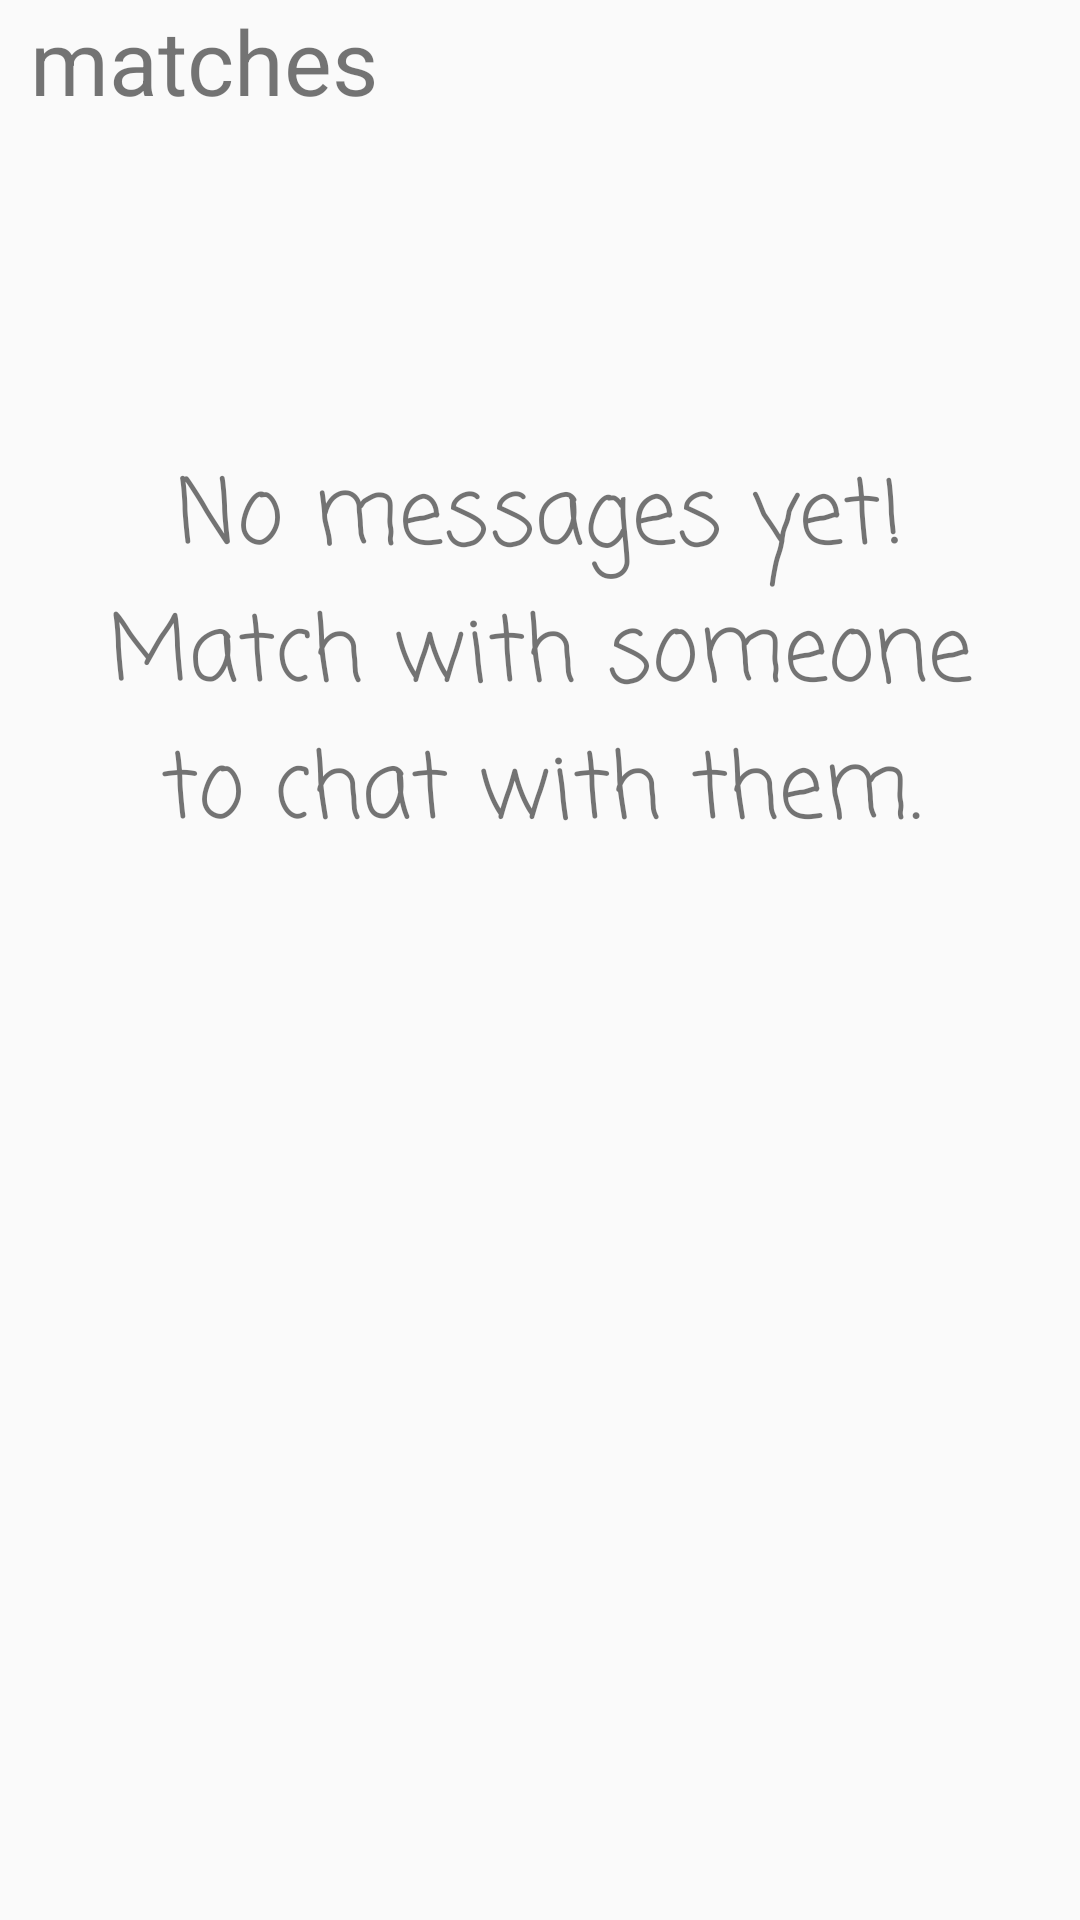

Layout XML and referenced resources for this Android screen:
<!-- AndroidManifest.xml: application theme AppTheme -->
<!-- res/layout/content_matches.xml -->
<?xml version="1.0" encoding="utf-8"?>
<RelativeLayout xmlns:android="http://schemas.android.com/apk/res/android"
    xmlns:app="http://schemas.android.com/apk/res-auto"
    xmlns:tools="http://schemas.android.com/tools"
    android:layout_width="match_parent"
    android:layout_height="match_parent"
    android:layout_marginBottom="40dp"
    app:layout_behavior="@string/appbar_scrolling_view_behavior"
    tools:context="me.ancyphilip.womentor.Matches.MatchesActivity"
    tools:showIn="@layout/activity_matches">

    <LinearLayout
        android:id="@+id/matches_top_bar"
        android:layout_width="match_parent"
        android:layout_height="50dp"
        android:orientation="horizontal">

        <TextView
            android:layout_width="match_parent"
            android:layout_height="match_parent"
            android:paddingLeft="10dp"
            android:text="matches"
            android:textSize="30dp" />
    </LinearLayout>

    <TextView
        android:id="@+id/no_matches_text"
        android:layout_width="match_parent"
        android:layout_height="wrap_content"
        android:layout_marginLeft="20sp"
        android:layout_marginRight="20sp"
        android:layout_marginTop="150dp"
        android:fontFamily="casual"
        android:gravity="center"
        android:text="No messages yet! Match with someone to chat with them."
        android:textSize="30dp" />


    <android.support.v4.widget.NestedScrollView
        android:id="@+id/matches_scroll_view"
        android:layout_width="match_parent"
        android:layout_height="wrap_content"

        android:layout_below="@id/matches_top_bar">

        <android.support.v7.widget.RecyclerView
            android:id="@+id/matches_recycler_view"
            android:layout_width="match_parent"
            android:layout_height="wrap_content"
            android:scrollbars="vertical"></android.support.v7.widget.RecyclerView>


    </android.support.v4.widget.NestedScrollView>

</RelativeLayout>
<!-- res/layout/activity_matches.xml (included above) -->
<?xml version="1.0" encoding="utf-8"?>
<android.support.design.widget.CoordinatorLayout xmlns:android="http://schemas.android.com/apk/res/android"
    xmlns:app="http://schemas.android.com/apk/res-auto"
    xmlns:tools="http://schemas.android.com/tools"
    android:layout_width="match_parent"
    android:layout_height="match_parent"
    tools:context="me.ancyphilip.womentor.Matches.MatchesActivity">

    <android.support.design.widget.AppBarLayout
        android:layout_width="match_parent"
        android:layout_height="wrap_content"
        android:theme="@style/AppTheme.AppBarOverlay">

        <android.support.v7.widget.Toolbar
            android:id="@+id/toolbar"
            android:layout_width="match_parent"
            android:layout_height="?attr/actionBarSize"
            android:background="?attr/colorPrimary"
            app:popupTheme="@style/AppTheme.PopupOverlay" />

    </android.support.design.widget.AppBarLayout>

    <include layout="@layout/content_matches" />

</android.support.design.widget.CoordinatorLayout>
<!-- resources referenced by this layout -->
<resources>
  <style name="AppTheme.AppBarOverlay" parent="ThemeOverlay.AppCompat.Dark.ActionBar" />
  <style name="AppTheme.PopupOverlay" parent="ThemeOverlay.AppCompat.Light" />
  <style name="AppTheme" parent="Theme.AppCompat.Light.DarkActionBar">
          
          <item name="colorPrimary">@color/stawberry</item>
          <item name="colorPrimaryDark">@color/stawberry</item>
          <item name="colorAccent">@color/colorAccent</item>
          <item name="android:actionBarStyle">@style/MyActionBar</item>
      </style>
  <color name="stawberry">#FC4C4E</color>
  <color name="colorAccent">#FF4081</color>
  <style name="MyActionBar" parent="@android:style/Widget.Holo.Light.ActionBar">
          <item name="android:background">#ffffff</item>
          <item name="android:titleTextStyle">@style/MyActionBarTitleText</item>
      </style>
  <style name="MyActionBarTitleText" parent="@android:style/TextAppearance.Holo.Widget.ActionBar.Title">
          <item name="android:textColor">@color/black</item>
      </style>
  <color name="black">#000000</color>
</resources>
